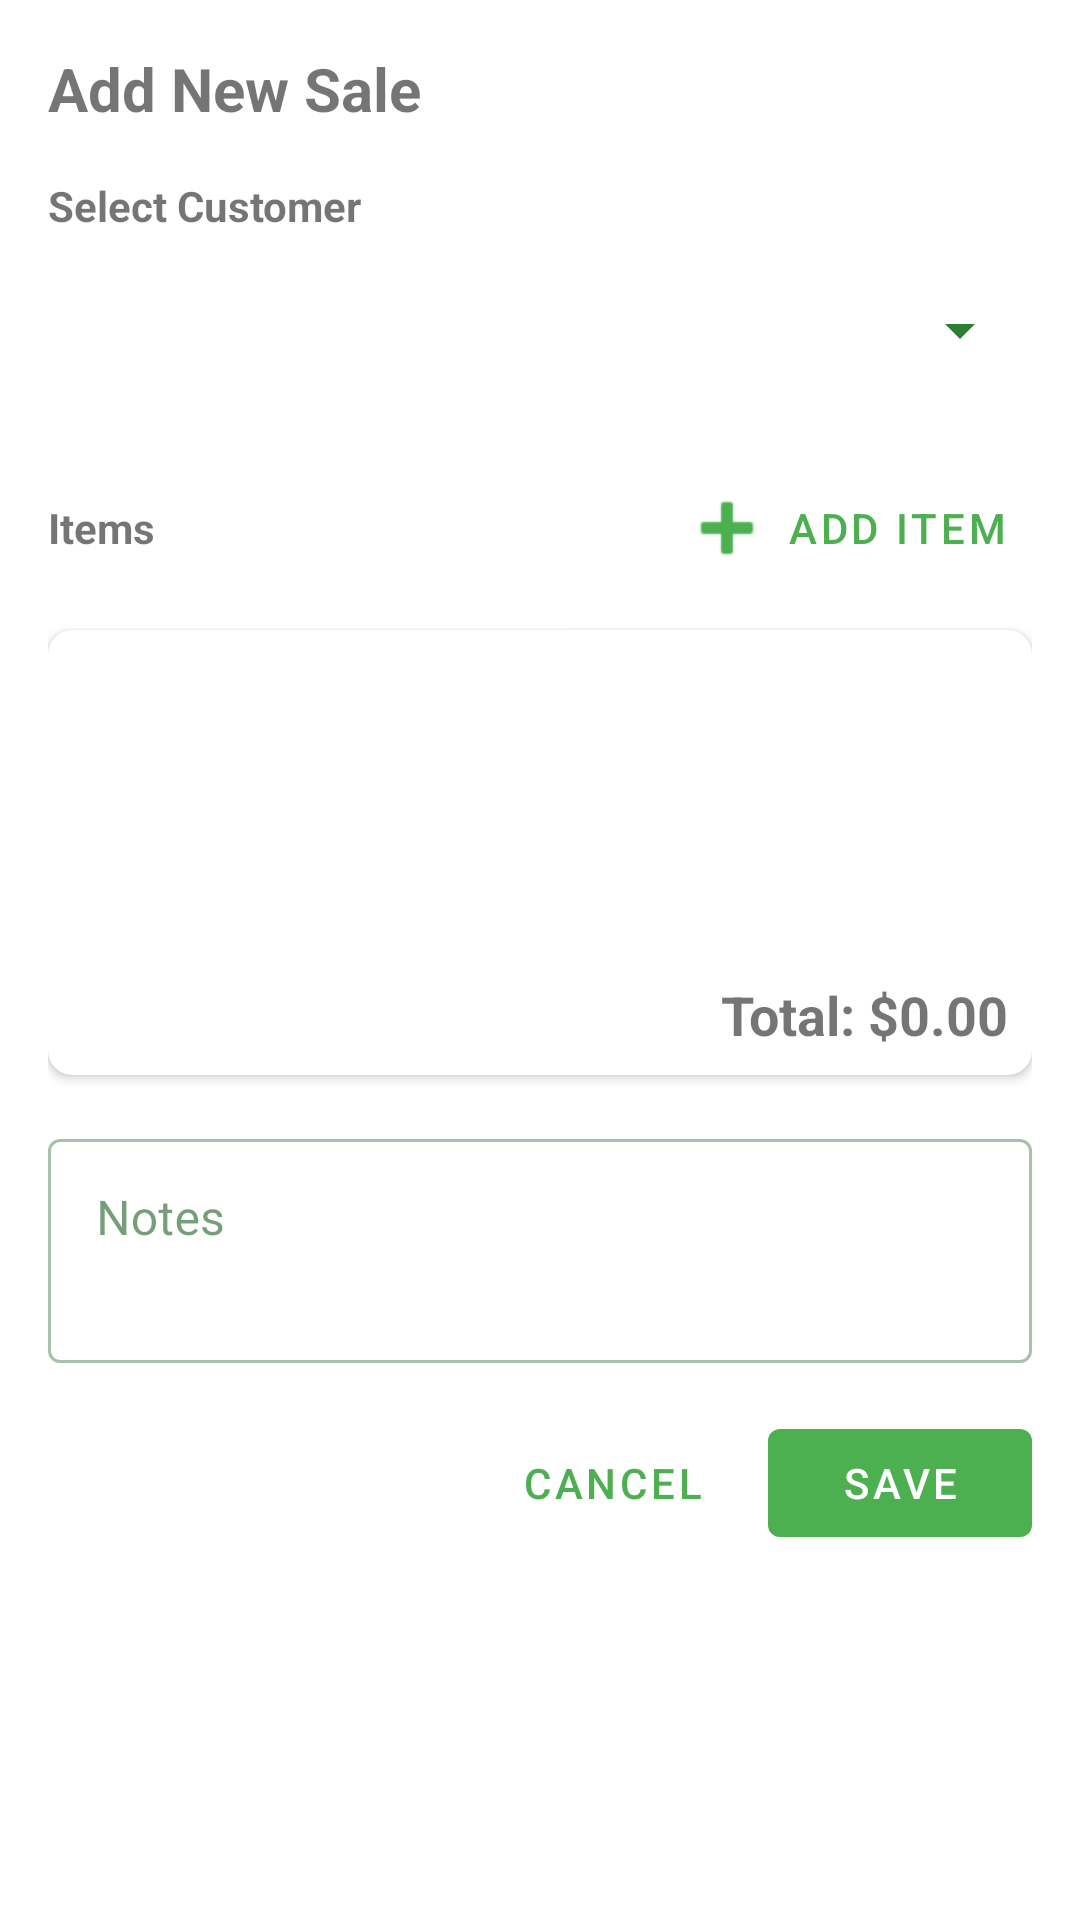

Layout XML and referenced resources for this Android screen:
<!-- AndroidManifest.xml: application theme Theme.EmperorChess -->
<!-- res/layout/fragment_add_sale.xml -->
<?xml version="1.0" encoding="utf-8"?>
<ScrollView xmlns:android="http://schemas.android.com/apk/res/android"
    xmlns:app="http://schemas.android.com/apk/res-auto"
    android:layout_width="match_parent"
    android:layout_height="match_parent">

    <LinearLayout
        android:layout_width="match_parent"
        android:layout_height="wrap_content"
        android:orientation="vertical"
        android:padding="16dp">

        <TextView
            android:layout_width="match_parent"
            android:layout_height="wrap_content"
            android:text="Add New Sale"
            android:textSize="20sp"
            android:textStyle="bold"
            android:layout_marginBottom="16dp"/>

        <TextView
            android:layout_width="wrap_content"
            android:layout_height="wrap_content"
            android:text="Select Customer"
            android:textStyle="bold"
            android:layout_marginBottom="8dp"/>

        <Spinner
            android:id="@+id/customerSpinner"
            android:layout_width="match_parent"
            android:layout_height="wrap_content"
            android:minHeight="48dp"
            android:layout_marginBottom="16dp"/>

        <LinearLayout
            android:layout_width="match_parent"
            android:layout_height="wrap_content"
            android:orientation="horizontal"
            android:gravity="center_vertical"
            android:layout_marginBottom="8dp">

            <TextView
                android:layout_width="wrap_content"
                android:layout_height="wrap_content"
                android:text="Items"
                android:textStyle="bold"/>

            <View
                android:layout_width="0dp"
                android:layout_height="1dp"
                android:layout_weight="1"/>

            <com.google.android.material.button.MaterialButton
                android:id="@+id/addItemButton"
                style="@style/Widget.MaterialComponents.Button.TextButton"
                android:layout_width="wrap_content"
                android:layout_height="wrap_content"
                android:text="Add Item"
                app:icon="@android:drawable/ic_input_add"/>
        </LinearLayout>

        <androidx.cardview.widget.CardView
            android:layout_width="match_parent"
            android:layout_height="wrap_content"
            android:layout_marginBottom="16dp"
            android:background="@color/background"
            app:cardCornerRadius="8dp"
            app:cardElevation="2dp">

            <LinearLayout
                android:layout_width="match_parent"
                android:layout_height="wrap_content"
                android:orientation="vertical"
                android:padding="8dp">

                <androidx.recyclerview.widget.RecyclerView
                    android:id="@+id/itemsRecyclerView"
                    android:layout_width="match_parent"
                    android:layout_height="wrap_content"
                    android:minHeight="100dp"/>

                <TextView
                    android:id="@+id/totalAmountText"
                    android:layout_width="match_parent"
                    android:layout_height="wrap_content"
                    android:gravity="end"
                    android:textSize="18sp"
                    android:textStyle="bold"
                    android:layout_marginTop="8dp"
                    android:text="Total: $0.00"/>
            </LinearLayout>
        </androidx.cardview.widget.CardView>

        <com.google.android.material.textfield.TextInputLayout
            android:layout_width="match_parent"
            android:layout_height="wrap_content"
            android:layout_marginBottom="16dp"
            style="@style/Widget.MaterialComponents.TextInputLayout.OutlinedBox"
            android:hint="Notes">

            <com.google.android.material.textfield.TextInputEditText
                android:id="@+id/notesInput"
                android:layout_width="match_parent"
                android:layout_height="wrap_content"
                android:inputType="textMultiLine"
                android:minLines="2"
                android:gravity="top"/>
        </com.google.android.material.textfield.TextInputLayout>

        <LinearLayout
            android:layout_width="match_parent"
            android:layout_height="wrap_content"
            android:orientation="horizontal"
            android:gravity="end">

            <com.google.android.material.button.MaterialButton
                android:id="@+id/cancelButton"
                style="@style/Widget.MaterialComponents.Button.TextButton"
                android:layout_width="wrap_content"
                android:layout_height="wrap_content"
                android:text="Cancel"
                android:layout_marginEnd="8dp"/>

            <com.google.android.material.button.MaterialButton
                android:id="@+id/saveButton"
                android:layout_width="wrap_content"
                android:layout_height="wrap_content"
                android:text="Save"/>
        </LinearLayout>
    </LinearLayout>
</ScrollView>
<!-- resources referenced by this layout -->
<resources>
  <color name="background">@android:color/white</color>
  <style name="Theme.EmperorChess" parent="Theme.MaterialComponents.Light.DarkActionBar">
          
          <item name="colorPrimary">@color/emperor_primary</item>
          <item name="colorPrimaryVariant">@color/emperor_primary_dark</item>
          <item name="colorOnPrimary">@color/emperor_background</item>
          
          
          <item name="colorSecondary">@color/emperor_accent</item>
          <item name="colorSecondaryVariant">@color/emperor_accent_dark</item>
          <item name="colorOnSecondary">@color/emperor_background</item>
          
          
          <item name="android:statusBarColor">@color/emperor_primary_dark</item>
          
          
          <item name="android:colorBackground">@color/emperor_background</item>
          <item name="colorSurface">@color/emperor_surface</item>
          <item name="colorOnSurface">@color/emperor_text</item>
          
          
          <item name="colorError">@color/emperor_error</item>
          <item name="colorOnError">@color/emperor_background</item>
          
          
          <item name="android:textColorPrimary">@color/emperor_text</item>
          <item name="android:textColorSecondary">@color/emperor_text_secondary</item>
          <item name="android:textColorHint">@color/emperor_text_disabled</item>
          
          <item name="materialCalendarTheme">@style/ThemeOverlay.MaterialComponents.MaterialCalendar</item>
      </style>
  <color name="emperor_primary">#4CAF50</color>
  <color name="emperor_primary_dark">#388E3C</color>
  <color name="emperor_background">#FFFFFF</color>
  <color name="emperor_accent">#00C853</color>
  <color name="emperor_accent_dark">#009624</color>
  <color name="emperor_surface">#F1F8E9</color>
  <color name="emperor_text">#1B5E20</color>
  <color name="emperor_error">#DD2C00</color>
  <color name="emperor_text_secondary">#2E7D32</color>
  <color name="emperor_text_disabled">#A5D6A7</color>
</resources>
